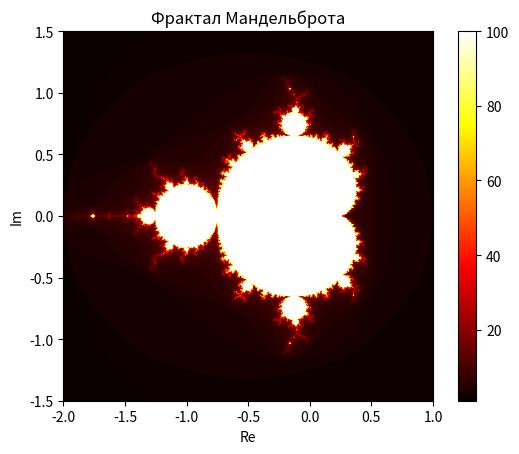

This figure's Python source:
import numpy as np
import matplotlib.pyplot as plt

# Задаем размеры изображения
width, height = 500, 500

# Создаем массив для хранения значений пикселей
image = np.zeros((height, width))

# Определяем границы области отображения
x_min, x_max = -2.0, 1.0
y_min, y_max = -1.5, 1.5

# Генерируем фрактал Мандельброта
for x in range(width):
    for y in range(height):
        zx, zy = x * (x_max - x_min) / (width - 1) + x_min, y * (y_max - y_min) / (height - 1) + y_min
        c = complex(zx, zy)
        z = 0
        iteration = 0
        max_iteration = 100

        while abs(z) <= 2 and iteration < max_iteration:
            z = z * z + c
            iteration += 1

        # Сохраняем количество итераций в массиве
        image[y, x] = iteration

# Визуализируем фрактал
plt.imshow(image, extent=(x_min, x_max, y_min, y_max), cmap='hot')
plt.colorbar()
plt.title("Фрактал Мандельброта")
plt.xlabel("Re")
plt.ylabel("Im")
plt.show()
